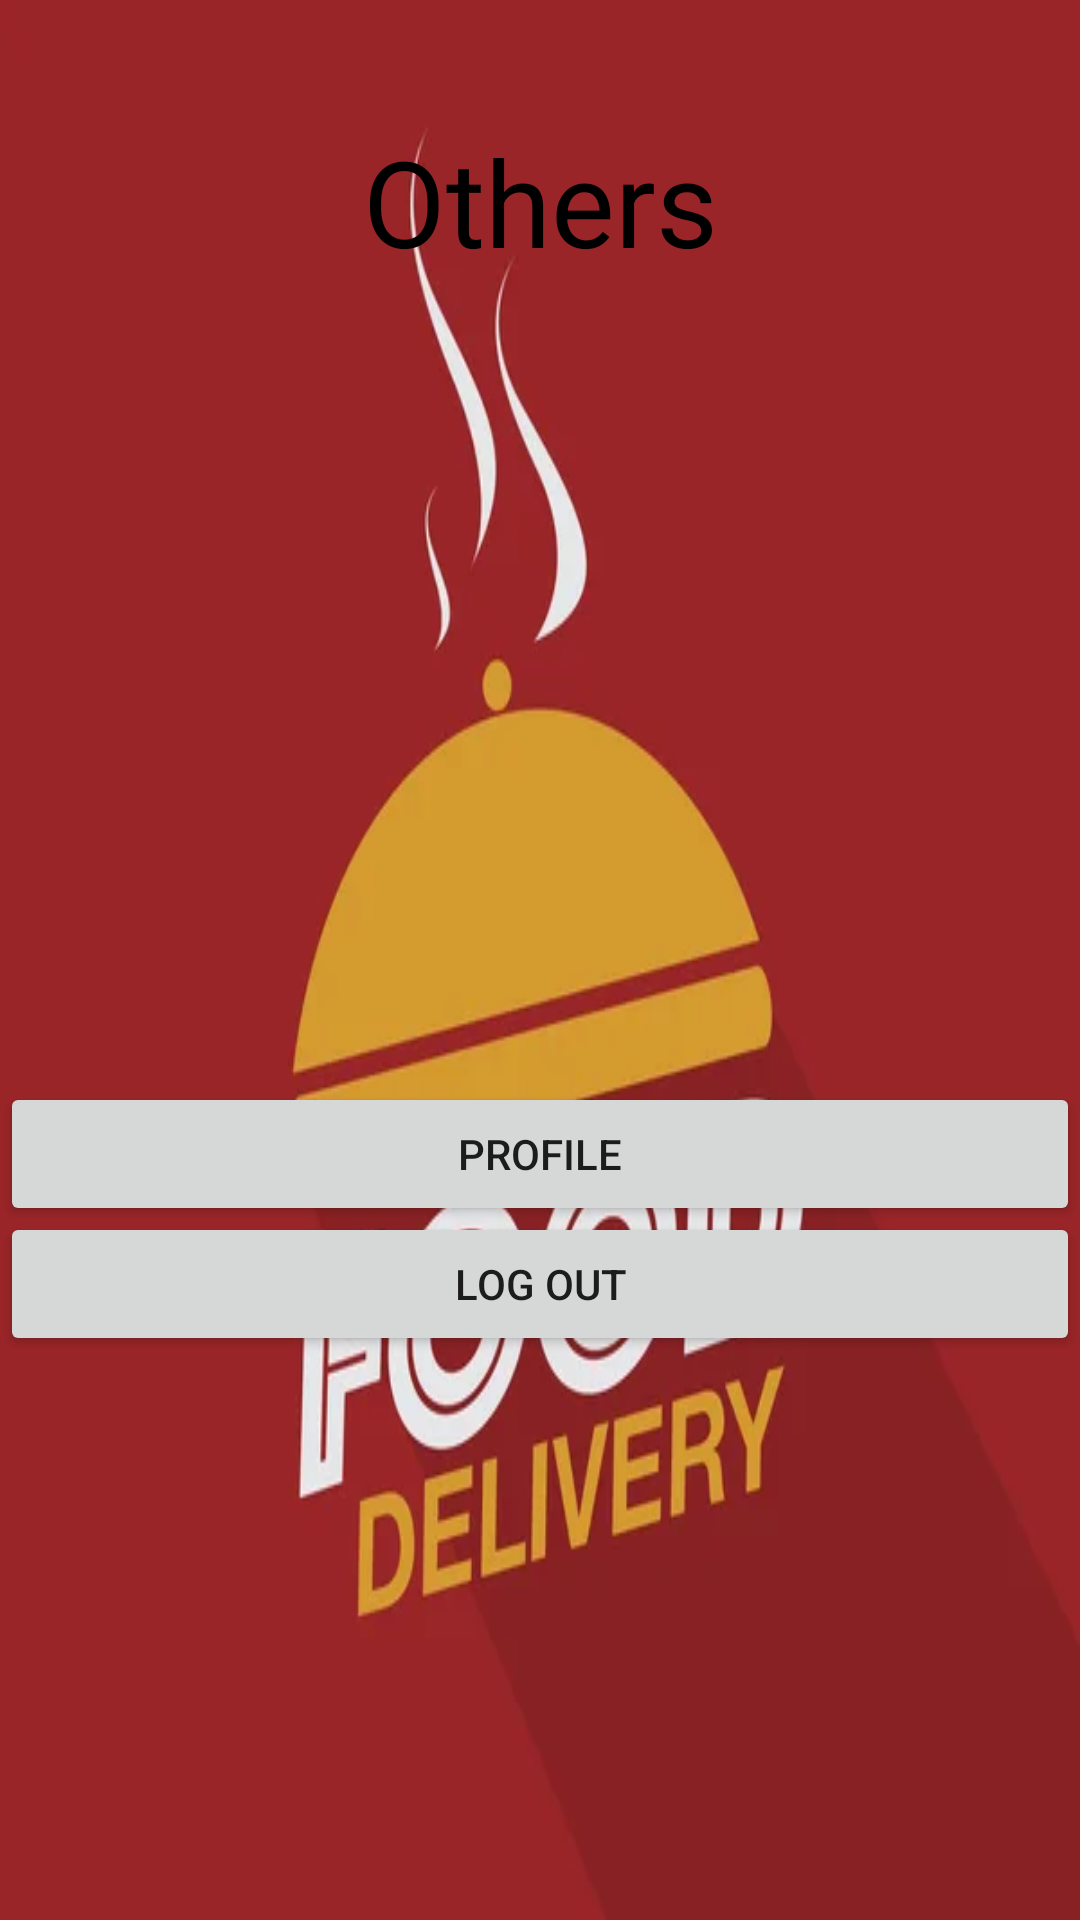

Here is an Android app screen rendered from its layout file. Give the layout XML and the strings, colors and styles it references.
<!-- AndroidManifest.xml: application theme Theme.YemekSepeti -->
<!-- res/layout/fragment_restaurant_others.xml -->
<?xml version="1.0" encoding="utf-8"?>
<androidx.constraintlayout.widget.ConstraintLayout xmlns:android="http://schemas.android.com/apk/res/android"
    xmlns:app="http://schemas.android.com/apk/res-auto"
    xmlns:tools="http://schemas.android.com/tools"
    android:layout_width="match_parent"
    android:layout_height="match_parent"
    android:background="@drawable/fooddelivery"
    tools:context=".Restaurant.RestaurantOthersFragment">


    <Button
        android:id="@+id/restaurant_logOut_button"
        android:layout_width="match_parent"
        android:layout_height="wrap_content"
        android:layout_marginBottom="188dp"
        android:onClick="logOutOnClick"
        android:text="Log out"
        app:layout_constraintBottom_toBottomOf="parent"
        app:layout_constraintEnd_toEndOf="parent"
        app:layout_constraintHorizontal_bias="1.0"
        app:layout_constraintStart_toStartOf="parent" />

    <Button
        android:id="@+id/restaurant_profile_button"
        android:layout_width="match_parent"
        android:layout_height="wrap_content"
        android:layout_marginTop="150dp"
        android:layout_marginBottom="20dp"
        android:onClick="profileOnClick"
        android:text="Profile"
        app:layout_constraintBottom_toTopOf="@+id/restaurant_logOut_button"
        app:layout_constraintEnd_toEndOf="parent"
        app:layout_constraintHorizontal_bias="0.0"
        app:layout_constraintStart_toStartOf="parent"
        app:layout_constraintTop_toBottomOf="@+id/restaurant_others_textView" />

    <TextView
        android:id="@+id/restaurant_others_textView"
        android:layout_width="289dp"
        android:layout_height="63dp"
        android:layout_marginStart="59dp"
        android:layout_marginTop="60dp"
        android:layout_marginEnd="59dp"
        android:layout_marginBottom="112dp"
        android:gravity="center"
        android:text="Others"
        android:textColor="@color/black"
        android:textSize="40sp"
        app:layout_constraintBottom_toTopOf="@+id/restaurant_profile_button"
        app:layout_constraintEnd_toEndOf="parent"
        app:layout_constraintStart_toStartOf="parent"
        app:layout_constraintTop_toTopOf="parent"
        app:layout_constraintVertical_bias="0.0" />

</androidx.constraintlayout.widget.ConstraintLayout>
<!-- resources referenced by this layout -->
<resources>
  <color name="black">#FF000000</color>
  <!-- drawable fooddelivery: jpg bitmap (drawable-v24, 14128 bytes) -->
  <style name="Theme.YemekSepeti" parent="Theme.AppCompat.Light.DarkActionBar">
          
          <item name="colorPrimary">@color/red</item>
          <item name="actionBarTheme">@color/red</item>
          <item name="colorPrimaryVariant">@color/red</item>
          <item name="colorOnPrimary">@color/white</item>
          
          <item name="colorSecondary">@color/teal_200</item>
          <item name="colorSecondaryVariant">@color/teal_700</item>
          <item name="colorOnSecondary">@color/red</item>
          
          <item name="android:statusBarColor" tools:targetApi="l">?attr/colorPrimaryVariant</item>
          
      </style>
  <color name="red">#BD0F23</color>
  <color name="white">#FFFFFFFF</color>
  <color name="teal_200">#FF03DAC5</color>
  <color name="teal_700">#FF018786</color>
</resources>
